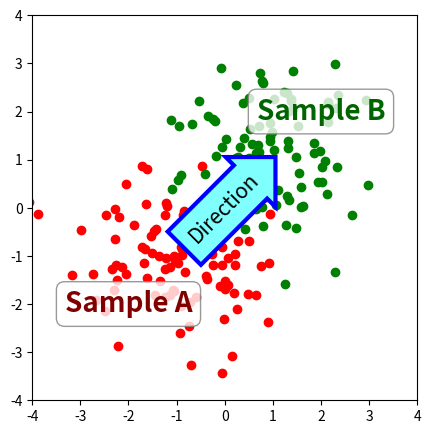

The matplotlib source for this figure:
import numpy as np
import matplotlib.pyplot as plt

fig, ax = plt.subplots(figsize=(5, 5))
ax.set_aspect(1)

x1 = -1 + np.random.randn(100)
y1 = -1 + np.random.randn(100)
x2 = 1. + np.random.randn(100)
y2 = 1. + np.random.randn(100)

ax.scatter(x1, y1, color="r")
ax.scatter(x2, y2, color="g")

bbox1 = dict(boxstyle="round", fc="w", ec="0.5", alpha=0.8)
ax.text(-2, -2, "Sample A", ha="center", va="center", size=20,
        weight=600, color="maroon", bbox=bbox1)
ax.text(2, 2, "Sample B", ha="center", va="center", size=20,
        weight=600, color="darkgreen", bbox=bbox1)


bbox2 = dict(boxstyle="rarrow", fc=(0.5, 1.0, 1.0), ec="b", lw=3)
t = ax.text(0, 0, "Direction", ha="center", va="center", rotation=45,
            size=15, bbox=bbox2)

bb = t.get_bbox_patch()
bb.set_boxstyle("rarrow", pad=0.6)

ax.set_xlim(-4, 4)
ax.set_ylim(-4, 4)

plt.show()
